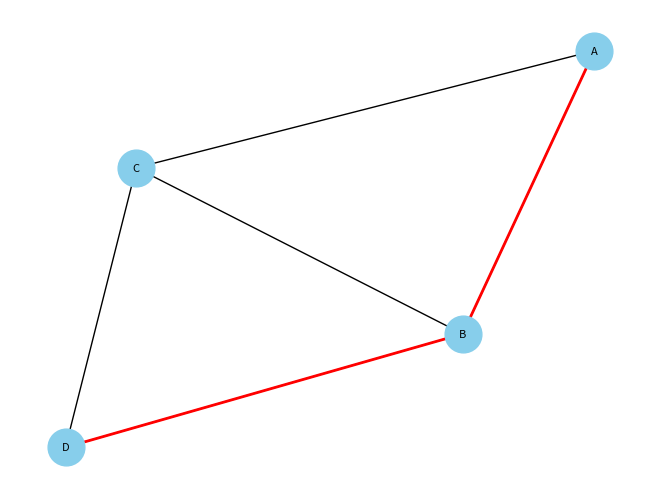

This chart was generated by the following Python code:
# -*- coding: utf-8 -*-
"""Graph_.ipynb

Automatically generated by Colaboratory.

Original file is located at
    https://colab.research.google.com/drive/1o3Hc8ShNcWvaisj-dWD27gUrew_o08Fb
"""

import networkx as nx
import matplotlib.pyplot as plt
import heapq

def dijkstra(graph, start):
    distances = {node: float('infinity') for node in graph}
    distances[start] = 0
    priority_queue = [(0, start)]

    while priority_queue:
        current_distance, current_node = heapq.heappop(priority_queue)

        for neighbor, weight in graph[current_node].items():
            distance = current_distance + weight

            if distance < distances[neighbor]:
                distances[neighbor] = distance
                heapq.heappush(priority_queue, (distance, neighbor))

    return distances

def draw_graph_with_shortest_path(graph, shortest_path):
    G = nx.Graph()

    for node, neighbors in graph.items():
        for neighbor, weight in neighbors.items():
            G.add_edge(node, neighbor, weight=weight)

    pos = nx.spring_layout(G)
    nx.draw(G, pos, with_labels=True, node_size=700, node_color='skyblue', font_size=8)

    # Highlight the shortest path
    shortest_path_edges = [(shortest_path[i], shortest_path[i + 1]) for i in range(len(shortest_path) - 1)]
    nx.draw_networkx_edges(G, pos, edgelist=shortest_path_edges, edge_color='red', width=2)

    plt.show()

# Example usage
graph = {
    'A': {'B': 1, 'C': 4},
    'B': {'A': 1, 'C': 2, 'D': 5},
    'C': {'A': 4, 'B': 2, 'D': 1},
    'D': {'B': 5, 'C': 1}
}

start_vertex = 'A'
shortest_distances = dijkstra(graph, start_vertex)

print(f"Shortest distances from vertex {start_vertex}: {shortest_distances}")

end_vertex = 'D'
shortest_path = [end_vertex]
while end_vertex != start_vertex:
    end_vertex = min(graph[end_vertex], key=lambda x: shortest_distances[x])
    shortest_path.append(end_vertex)
shortest_path.reverse()

print(f"Shortest path from {start_vertex} to {end_vertex}: {shortest_path}")

draw_graph_with_shortest_path(graph, shortest_path)
